Photos from the image-classification dataset "dataset" in the GitHub repository MasieroGiacomo/Project. Its 2 classes are: human, not human.

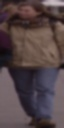
Label: human

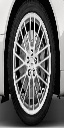
Label: not human

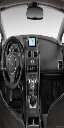
Label: not human

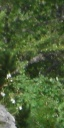
Label: not human

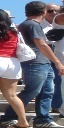
Label: human

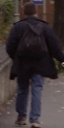
Label: human
